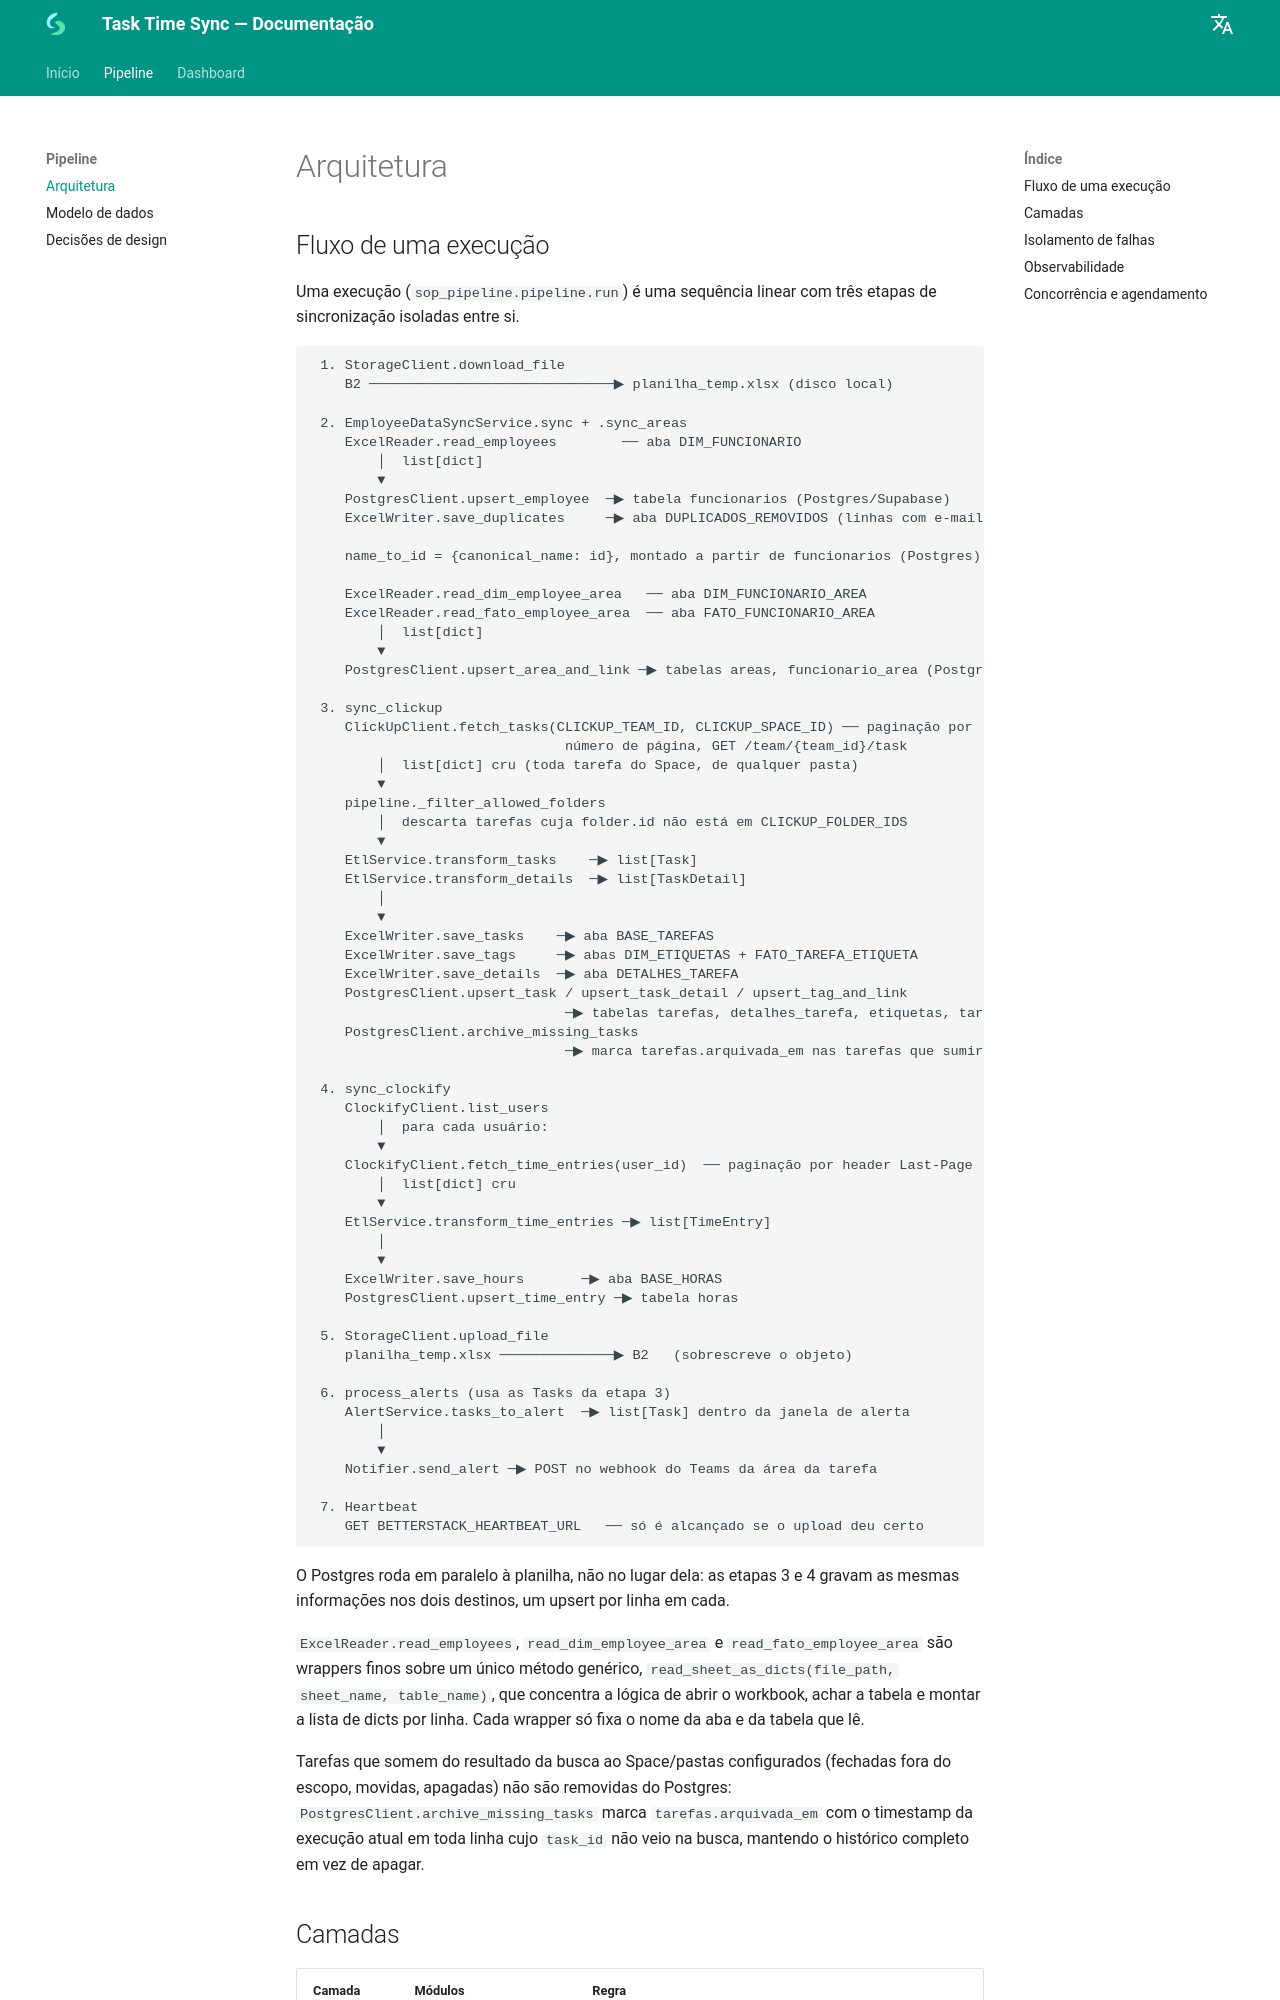

repository: ndelecrodev/task-time-sync-docs · page: pipeline/architecture/index.html · generator: mkdocs

# Arquitetura

## Fluxo de uma execução

Uma execução (`sop_pipeline.pipeline.run`) é uma sequência linear com três etapas
de sincronização isoladas entre si.

```
 1. StorageClient.download_file
    B2 ──────────────────────────────▶ planilha_temp.xlsx (disco local)

 2. EmployeeDataSyncService.sync + .sync_areas
    ExcelReader.read_employees        ── aba DIM_FUNCIONARIO
        │  list[dict]
        ▼
    PostgresClient.upsert_employee  ─▶ tabela funcionarios (Postgres/Supabase)
    ExcelWriter.save_duplicates     ─▶ aba DUPLICADOS_REMOVIDOS (linhas com e-mail repetido)

    name_to_id = {canonical_name: id}, montado a partir de funcionarios (Postgres)

    ExcelReader.read_dim_employee_area   ── aba DIM_FUNCIONARIO_AREA
    ExcelReader.read_fato_employee_area  ── aba FATO_FUNCIONARIO_AREA
        │  list[dict]
        ▼
    PostgresClient.upsert_area_and_link ─▶ tabelas areas, funcionario_area (Postgres/Supabase)

 3. sync_clickup
    ClickUpClient.fetch_tasks(CLICKUP_TEAM_ID, CLICKUP_SPACE_ID) ── paginação por
                               número de página, GET /team/{team_id}/task
        │  list[dict] cru (toda tarefa do Space, de qualquer pasta)
        ▼
    pipeline._filter_allowed_folders
        │  descarta tarefas cuja folder.id não está em CLICKUP_FOLDER_IDS
        ▼
    EtlService.transform_tasks    ─▶ list[Task]
    EtlService.transform_details  ─▶ list[TaskDetail]
        │
        ▼
    ExcelWriter.save_tasks    ─▶ aba BASE_TAREFAS
    ExcelWriter.save_tags     ─▶ abas DIM_ETIQUETAS + FATO_TAREFA_ETIQUETA
    ExcelWriter.save_details  ─▶ aba DETALHES_TAREFA
    PostgresClient.upsert_task / upsert_task_detail / upsert_tag_and_link
                               ─▶ tabelas tarefas, detalhes_tarefa, etiquetas, tarefa_etiqueta
    PostgresClient.archive_missing_tasks
                               ─▶ marca tarefas.arquivada_em nas tarefas que sumiram da busca (nunca apaga)

 4. sync_clockify
    ClockifyClient.list_users
        │  para cada usuário:
        ▼
    ClockifyClient.fetch_time_entries(user_id)  ── paginação por header Last-Page
        │  list[dict] cru
        ▼
    EtlService.transform_time_entries ─▶ list[TimeEntry]
        │
        ▼
    ExcelWriter.save_hours       ─▶ aba BASE_HORAS
    PostgresClient.upsert_time_entry ─▶ tabela horas

 5. StorageClient.upload_file
    planilha_temp.xlsx ──────────────▶ B2   (sobrescreve o objeto)

 6. process_alerts (usa as Tasks da etapa 3)
    AlertService.tasks_to_alert  ─▶ list[Task] dentro da janela de alerta
        │
        ▼
    Notifier.send_alert ─▶ POST no webhook do Teams da área da tarefa

 7. Heartbeat
    GET BETTERSTACK_HEARTBEAT_URL   ── só é alcançado se o upload deu certo
```

O Postgres roda em paralelo à planilha, não no lugar dela: as etapas 3 e 4
gravam as mesmas informações nos dois destinos, um upsert por linha em cada.

`ExcelReader.read_employees`, `read_dim_employee_area` e `read_fato_employee_area`
são wrappers finos sobre um único método genérico, `read_sheet_as_dicts(file_path,
sheet_name, table_name)`, que concentra a lógica de abrir o workbook, achar a
tabela e montar a lista de dicts por linha. Cada wrapper só fixa o nome da aba e
da tabela que lê.

Tarefas que somem do resultado da busca ao Space/pastas configurados (fechadas
fora do escopo, movidas, apagadas) não são removidas do Postgres:
`PostgresClient.archive_missing_tasks` marca `tarefas.arquivada_em` com o
timestamp da execução atual em toda linha cujo `task_id` não veio na busca,
mantendo o histórico completo em vez de apagar.
